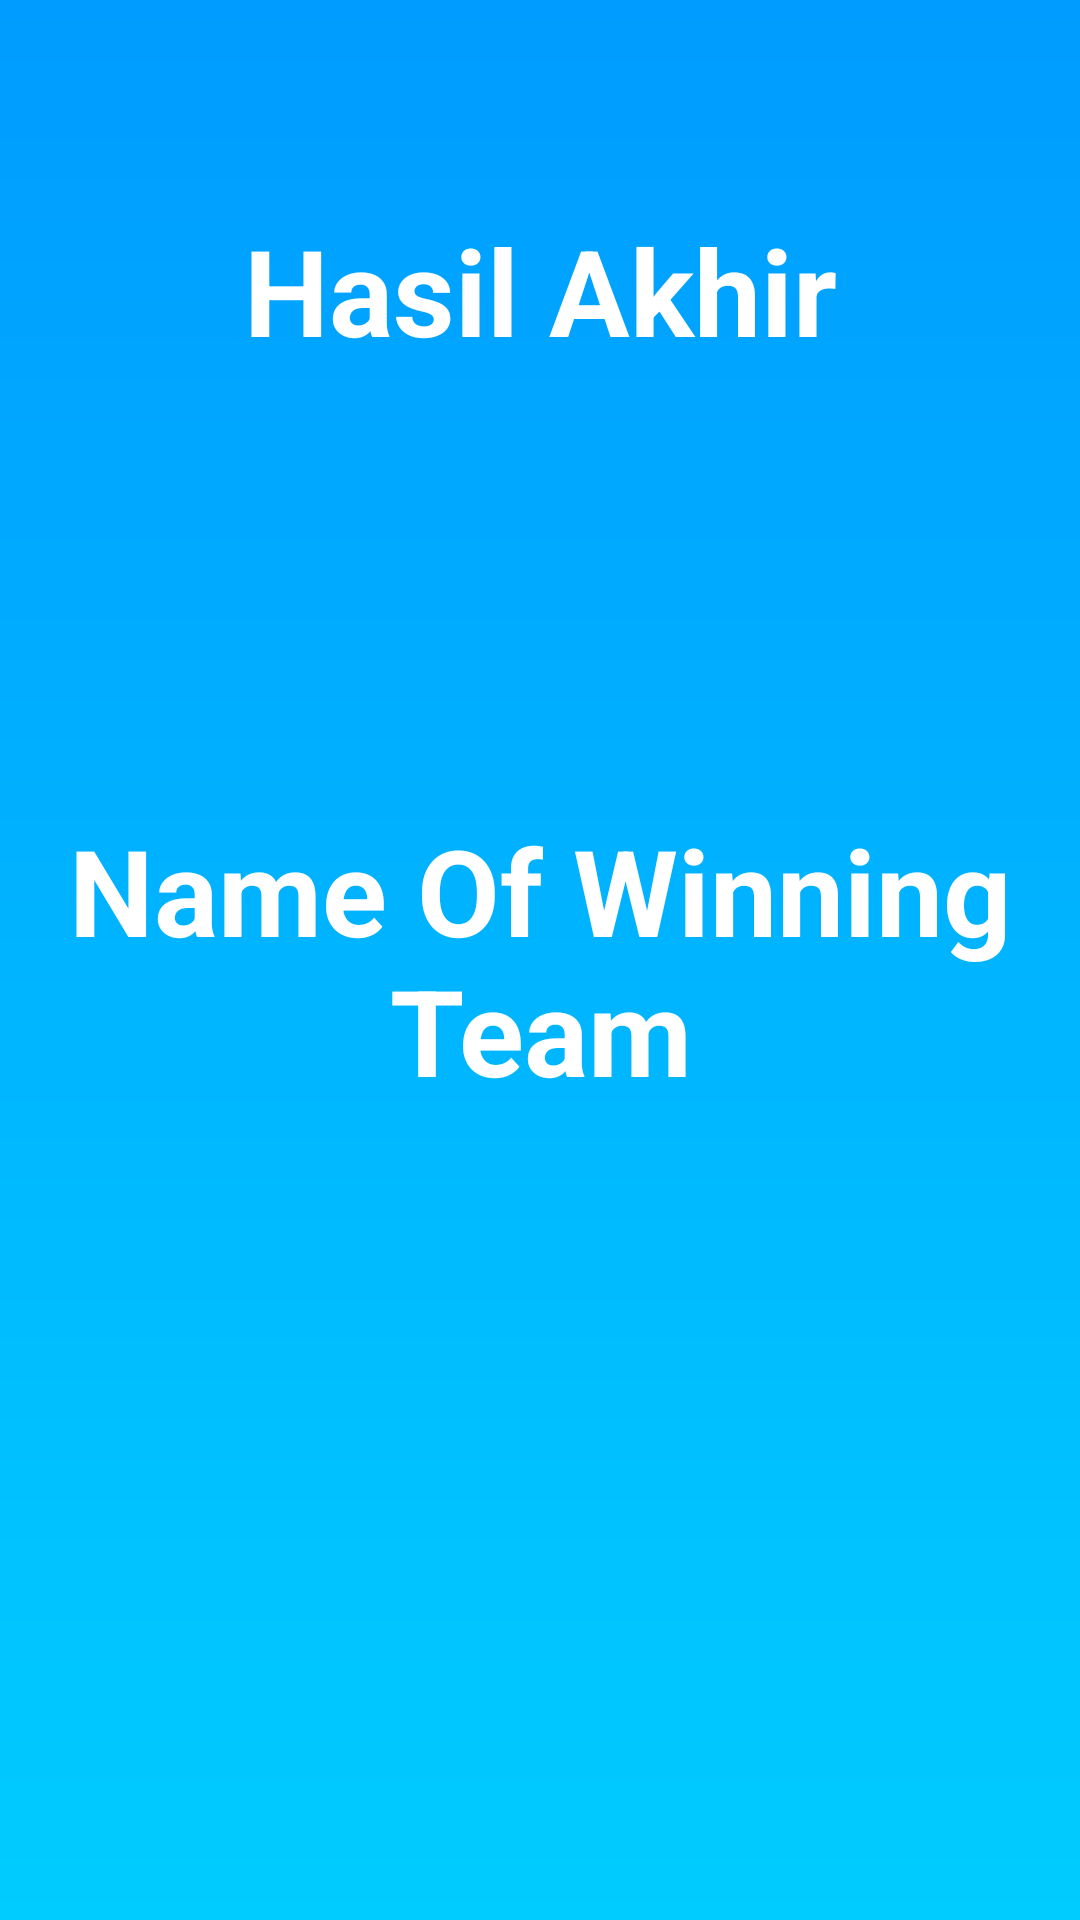

This screen was rendered from an Android layout file. Write that file and the resources it references.
<!-- AndroidManifest.xml: application theme Theme.Tugas5Praktikumv2 -->
<!-- res/layout/activity_result.xml -->
<?xml version="1.0" encoding="utf-8"?>
<androidx.constraintlayout.widget.ConstraintLayout xmlns:android="http://schemas.android.com/apk/res/android"
    xmlns:app="http://schemas.android.com/apk/res-auto"
    xmlns:tools="http://schemas.android.com/tools"
    android:layout_width="match_parent"
    android:layout_height="match_parent"
    android:background="@drawable/gradient_drawable"
    tools:context=".ResultActivity">

    <TextView
        android:id="@+id/textView2"
        android:layout_width="wrap_content"
        android:layout_height="wrap_content"
        android:text="Hasil Akhir"
        android:textStyle="bold"
        android:textSize="40sp"
        android:layout_marginTop="70dp"
        android:textColor="@color/white"
        app:layout_constraintEnd_toEndOf="parent"
        app:layout_constraintStart_toStartOf="parent"
        app:layout_constraintTop_toTopOf="parent" />

    <TextView
        android:id="@+id/textView3"
        android:layout_width="wrap_content"
        android:layout_height="wrap_content"
        android:gravity="center_horizontal"
        android:text="Name Of Winning Team"
        android:textAlignment="center"
        android:textColor="@color/white"
        android:textSize="40sp"
        android:textStyle="bold"
        app:layout_constraintLeft_toLeftOf="parent"
        app:layout_constraintRight_toRightOf="parent"
        app:layout_constraintTop_toTopOf="parent"
        app:layout_constraintBottom_toBottomOf="parent"/>

</androidx.constraintlayout.widget.ConstraintLayout>
<!-- resources referenced by this layout -->
<resources>
  <!-- drawable gradient_drawable (drawable) -->
  <?xml version="1.0" encoding="utf-8"?>
  <shape xmlns:android="http://schemas.android.com/apk/res/android">
      <gradient
          android:type="linear"
          android:angle="-90"
          android:startColor="#009cff"
          android:endColor="#00ccff"/>
  </shape>
  <style name="Theme.Tugas5Praktikumv2" parent="Theme.MaterialComponents.DayNight.DarkActionBar">
          
          <item name="colorPrimary">@color/purple_500</item>
          <item name="colorPrimaryVariant">@color/purple_700</item>
          <item name="colorOnPrimary">@color/white</item>
          
          <item name="colorSecondary">@color/teal_200</item>
          <item name="colorSecondaryVariant">@color/teal_700</item>
          <item name="colorOnSecondary">@color/black</item>
          
          <item name="android:statusBarColor" tools:targetApi="l">?attr/colorPrimaryVariant</item>
          
      </style>
  <!-- not gathered from this repository: default colours our renderer supplied (Android Studio template values) -->
  <color name="purple_500">#FF6200EE</color>
  <color name="purple_700">#FF3700B3</color>
  <color name="teal_200">#FF03DAC5</color>
  <color name="teal_700">#FF018786</color>
  <color name="black">#FF000000</color>
  <color name="white">#FFFFFFFF</color>
</resources>
